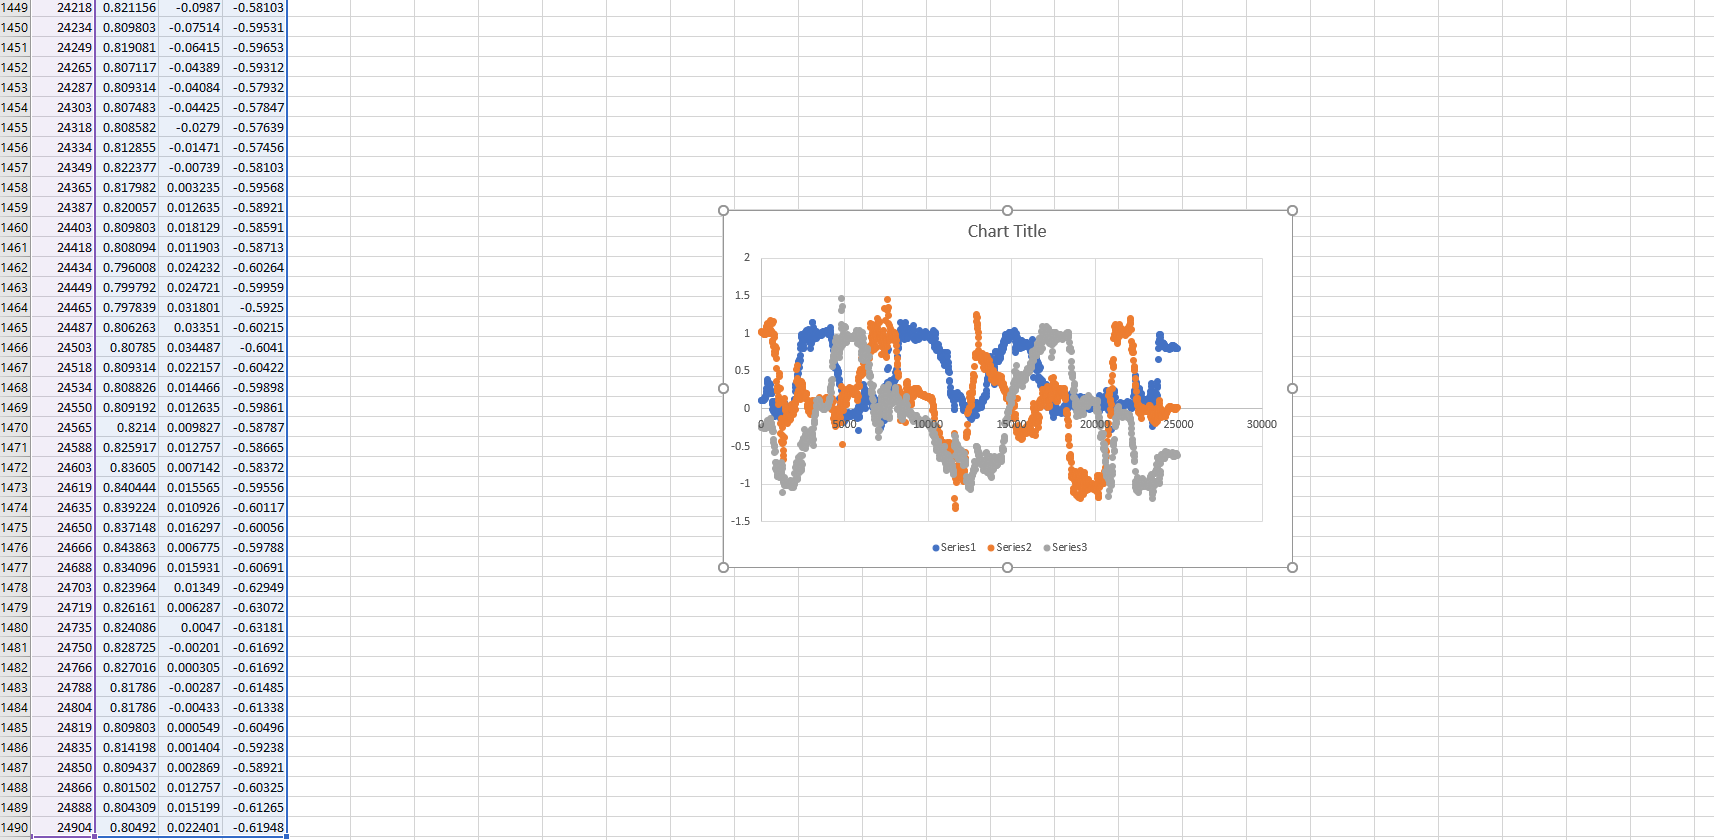

Data behind this chart, as committed beside it:
22, 0.107245, 1.023195, -0.243606
44, 0.1115, 1.019, -0.2407
60, 0.1136, 1.016, -0.2391
75, 0.1123, 1.014, -0.2408
91, 0.1141, 1.016, -0.2418
106, 0.1159, 1.018, -0.2436
122, 0.1169, 1.016, -0.2479
144, 0.1187, 1.011, -0.2519
160, 0.1206, 0.998, -0.2458
175, 0.1246, 1.014, -0.2457
191, 0.1306, 0.9838, -0.2587
206, 0.1331, 0.9896, -0.2585
222, 0.1337, 0.9924, -0.2633
244, 0.1444, 0.9991, -0.2584
260, 0.1612, 0.9958, -0.2402
275, 0.1623, 0.9966, -0.2417
291, 0.1796, 1.023, -0.2397
307, 0.1994, 1.04, -0.2362
322, 0.2344, 1.078, -0.2403
344, 0.2728, 1.096, -0.2395
360, 0.3419, 1.12, -0.2185
375, 0.3707, 1.095, -0.1882
391, 0.3939, 1.122, -0.1607
407, 0.3684, 1.138, -0.1596
422, 0.3338, 1.108, -0.1846
444, 0.3205, 1.074, -0.2015
460, 0.3261, 1.019, -0.2331
476, 0.3161, 1.018, -0.2363
491, 0.317, 0.9971, -0.2402
507, 0.3396, 1.002, -0.2128
522, 0.3431, 1.115, -0.1534
544, 0.3313, 1.142, -0.1342
560, 0.2614, 1.177, -0.1276
576, 0.2203, 1.052, -0.1843
591, 0.2089, 1.029, -0.1905
607, 0.2087, 1.034, -0.1909
622, 0.2088, 1.035, -0.1915
644, 0.205, 1.016, -0.2016
660, 0.09052, 0.883, -0.2522
675, 0.06488, 0.9065, -0.2854
691, 0.09272, 1.13, -0.2608
707, -0.005799, 1.009, -0.3061
723, 0.02289, 1.169, -0.2966
744, -0.03327, 0.9965, -0.4008
760, -0.01154, 0.8277, -0.4454
776, 0.006531, 0.7665, -0.5008
791, -0.1053, 0.9534, -0.5
807, -0.09711, 0.9891, -0.4859
822, 0.09882, 0.7225, -0.5765
844, 0.08674, 0.8296, -0.5682
860, -0.04987, 0.7662, -0.7119
876, -0.08344, 0.7379, -0.7858
891, -0.08027, 0.806, -0.8089
907, -0.09211, 0.667, -0.7107
922, -0.07306, 0.5426, -0.7399
945, -0.04523, 0.3609, -0.8202
960, -0.08735, 0.3015, -0.9025
976, -0.06745, 0.2646, -0.8972
991, 0.01593, 0.2611, -0.8766
1007, -0.00763, 0.2341, -0.836
1022, -0.007019, 0.1611, -0.8378
... 1,429 more rows
